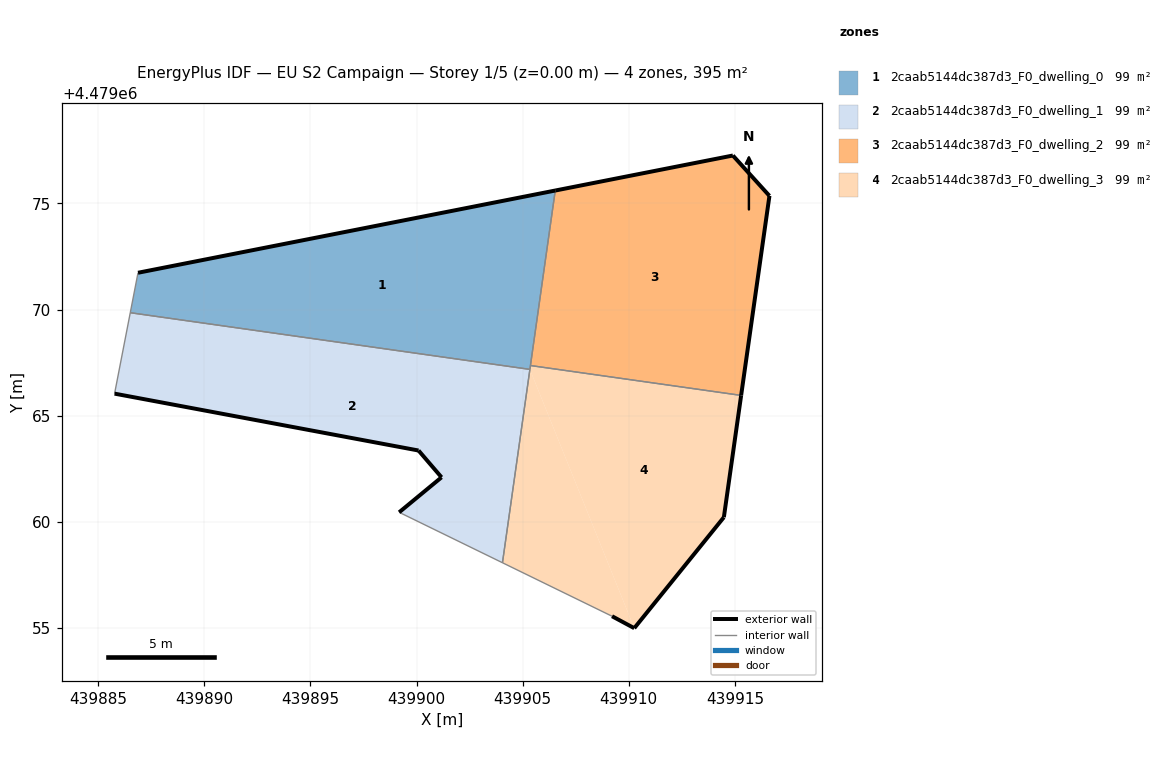
=== STOREY PLAN SPEC (per zone: floor XY polygon, exterior-wall plan segments, windows/doors) ===
zone 1: 2caab5144dc387d3_F0_dwelling_0  (98.8 m²)
  floor: (439905.34, 4479067.18) (439906.54, 4479075.61) (439886.87, 4479071.74) (439886.51, 4479069.85)
  exterior wall: (439886.87, 4479071.74) – (439906.54, 4479075.61)  [20.0 m]
  interior walls: 4
zone 2: 2caab5144dc387d3_F0_dwelling_1  (98.8 m²)
  floor: (439904.05, 4479058.07) (439905.34, 4479067.18) (439886.51, 4479069.85) (439885.77, 4479066.04) (439900.09, 4479063.36) (439901.18, 4479062.10) (439899.18, 4479060.45)
  exterior wall: (439899.18, 4479060.45) – (439901.18, 4479062.10)  [2.6 m]
  exterior wall: (439901.18, 4479062.10) – (439900.09, 4479063.36)  [1.7 m]
  exterior wall: (439900.09, 4479063.36) – (439885.77, 4479066.04)  [14.6 m]
  interior walls: 4
zone 3: 2caab5144dc387d3_F0_dwelling_2  (98.8 m²)
  floor: (439915.30, 4479065.96) (439916.63, 4479075.36) (439914.91, 4479077.26) (439906.54, 4479075.61) (439905.37, 4479067.36)
  exterior wall: (439906.54, 4479075.61) – (439914.91, 4479077.26)  [8.5 m]
  exterior wall: (439914.91, 4479077.26) – (439916.63, 4479075.36)  [2.6 m]
  exterior wall: (439916.63, 4479075.36) – (439915.30, 4479065.96)  [9.5 m]
  interior walls: 2
zone 4: 2caab5144dc387d3_F0_dwelling_3  (98.8 m²)
  floor: (439910.26, 4479054.99) (439914.48, 4479060.21) (439915.30, 4479065.96) (439905.37, 4479067.36) (439905.34, 4479067.18)
  floor: (439910.26, 4479054.99) (439905.34, 4479067.18) (439904.05, 4479058.07) (439909.21, 4479055.55)
  exterior wall: (439915.30, 4479065.96) – (439914.48, 4479060.21)  [5.8 m]
  exterior wall: (439914.48, 4479060.21) – (439910.26, 4479054.99)  [6.7 m]
  exterior wall: (439910.26, 4479054.99) – (439909.21, 4479055.55)  [1.2 m]
  interior walls: 4

=== DERIVED (storey summary) ===
Building: EU S2 Campaign
Storey: 1 of 5  (floor level z = 0.00 m)
Storey gross floor area: 395.1 m²
Zones on this storey: 4
  - 2caab5144dc387d3_F0_dwelling_0: floor 98.8 m²; exterior wall 20.0 m (60.1 m²); WWR 0.0%
  - 2caab5144dc387d3_F0_dwelling_1: floor 98.8 m²; exterior wall 18.8 m (56.5 m²); WWR 0.0%
  - 2caab5144dc387d3_F0_dwelling_2: floor 98.8 m²; exterior wall 20.6 m (61.8 m²); WWR 0.0%
  - 2caab5144dc387d3_F0_dwelling_3: floor 98.8 m²; exterior wall 13.7 m (41.1 m²); WWR 0.0%
Zone adjacency (shared interzone walls):
  - 2caab5144dc387d3_F0_dwelling_0 ↔ 2caab5144dc387d3_F0_dwelling_1
  - 2caab5144dc387d3_F0_dwelling_0 ↔ 2caab5144dc387d3_F0_dwelling_2
  - 2caab5144dc387d3_F0_dwelling_0 ↔ 2caab5144dc387d3_F0_dwelling_3
  - 2caab5144dc387d3_F0_dwelling_1 ↔ 2caab5144dc387d3_F0_dwelling_3
  - 2caab5144dc387d3_F0_dwelling_2 ↔ 2caab5144dc387d3_F0_dwelling_3